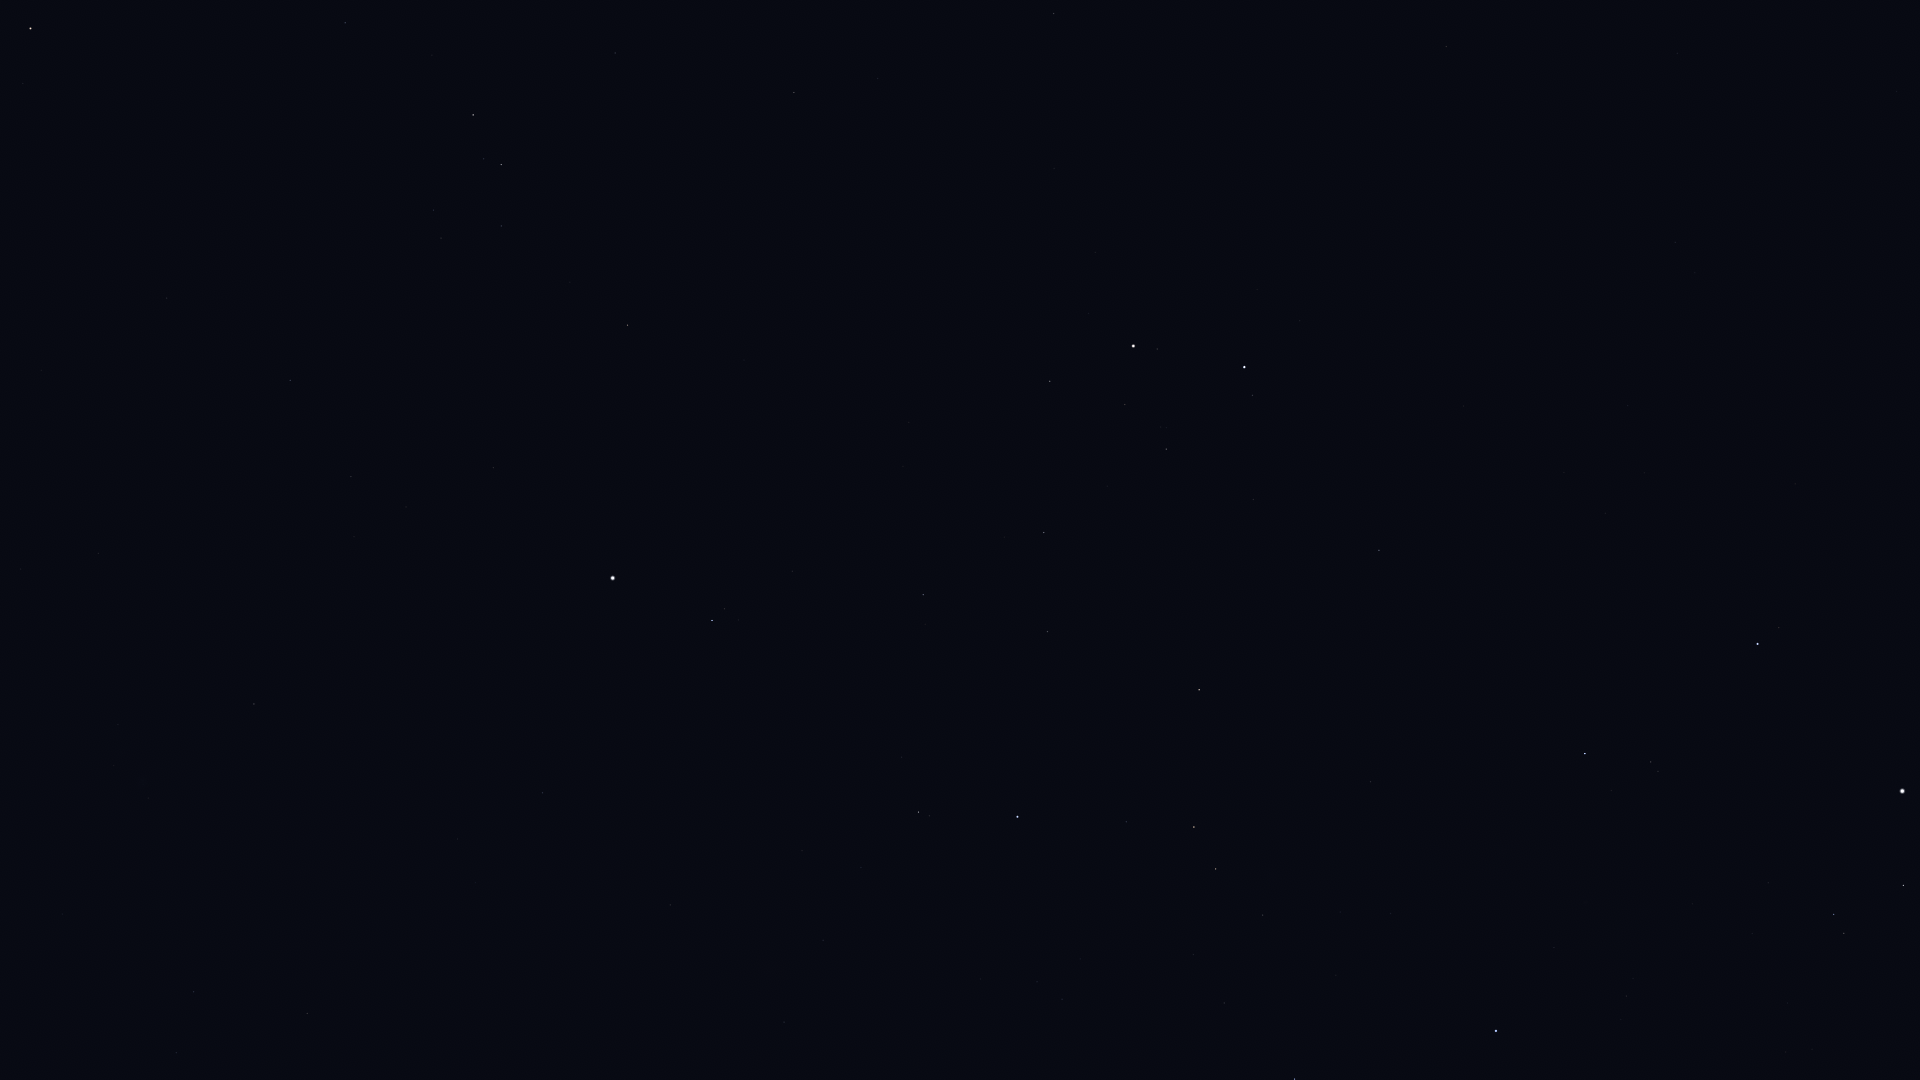

The table this chart was drawn from, first rows:
Star_ID, Name, X, Y
23416, Almaaz, 1903, 886
23453, Saclateni, 1844, 933
23767, Haedus, 1834, 915
24608, Capella, 1902, 791
25428, Elnath, 1496, 1031
26451, Tianguan, 1295, 1079
27913, HIP 27913, 1224, 1003
28360, Menkalinan, 1758, 644
28380, Mahasim, 1585, 754
28716, HIP 28716, 1193, 955
28734, HIP 28734, 1263, 915
29038, HIP 29038, 1062, 999
29426, HIP 29426, 1037, 982
29434, HIP 29434, 1080, 959
29655, HIP 29655, 1216, 869
30343, HIP 30343, 1194, 827
30419, HIP 30419, 784, 1022
30665, HIP 30665, 972, 913
30860, Lucilinburhuc, 1549, 603
30883, HIP 30883, 1126, 822
30905, Lusitânia, 915, 923
31216, HIP 31216, 823, 940
31681, HIP 31681, 1018, 817
31978, HIP 31978, 861, 868
32246, HIP 32246, 1199, 690
32362, HIP 32362, 919, 812
32533, HIP 32533, 802, 851
32916, Nervia, 1541, 480
33018, HIP 33018, 1379, 550
33160, HIP 33160, 307, 1014
33347, HIP 33347, 176, 1053
33719, Citalá, 455, 910
34045, Muliphein, 194, 992
34088, HIP 34088, 1048, 632
34693, HIP 34693, 1253, 500
34769, HIP 34769, 543, 793
35350, HIP 35350, 923, 595
35550, HIP 35550, 1044, 533
36046, HIP 36046, 1166, 449
36145, HIP 36145, 1675, 242
36188, Gomeisa, 712, 621
36850, Castor, 1244, 367
36962, HIP 36962, 1125, 405
37279, Procyon, 613, 578
37447, HIP 37447, 254, 704
37740, HIP 37740, 1050, 381
37826, Pollux, 1133, 346
39211, HIP 39211, 406, 507
39863, HIP 39863, 351, 477
40167, Tegmine, 838, 283
40526, Tarf, 628, 325
40843, HIP 40843, 1054, 168
40881, Piautos, 976, 189
41075, Alsciaukat, 1446, 47
42402, Minchir, 441, 238
42446, Gakyid, 676, 161
42556, Meleph, 835, 108
42806, Asellus Borealis, 878, 79
42911, Asellus Australis, 794, 93
43109, Ashlesha, 501, 165
... 3 more rows
